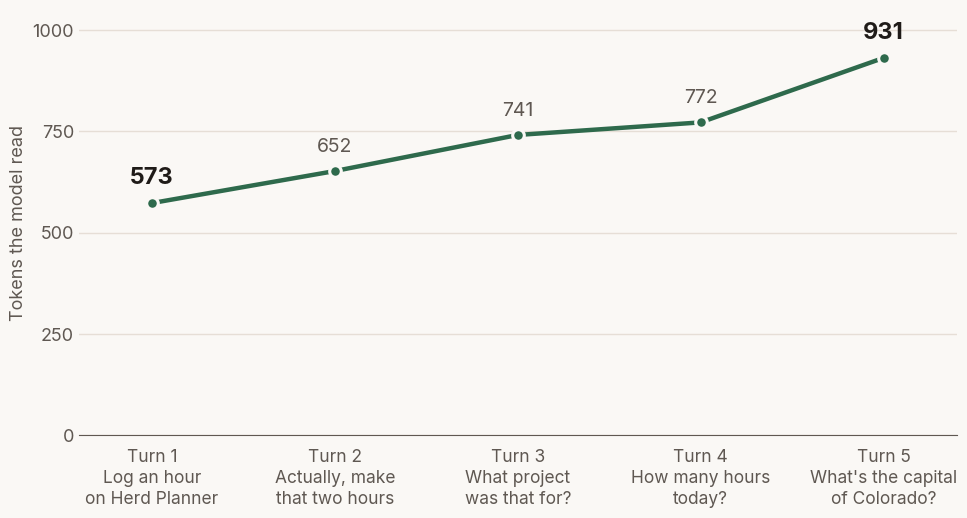
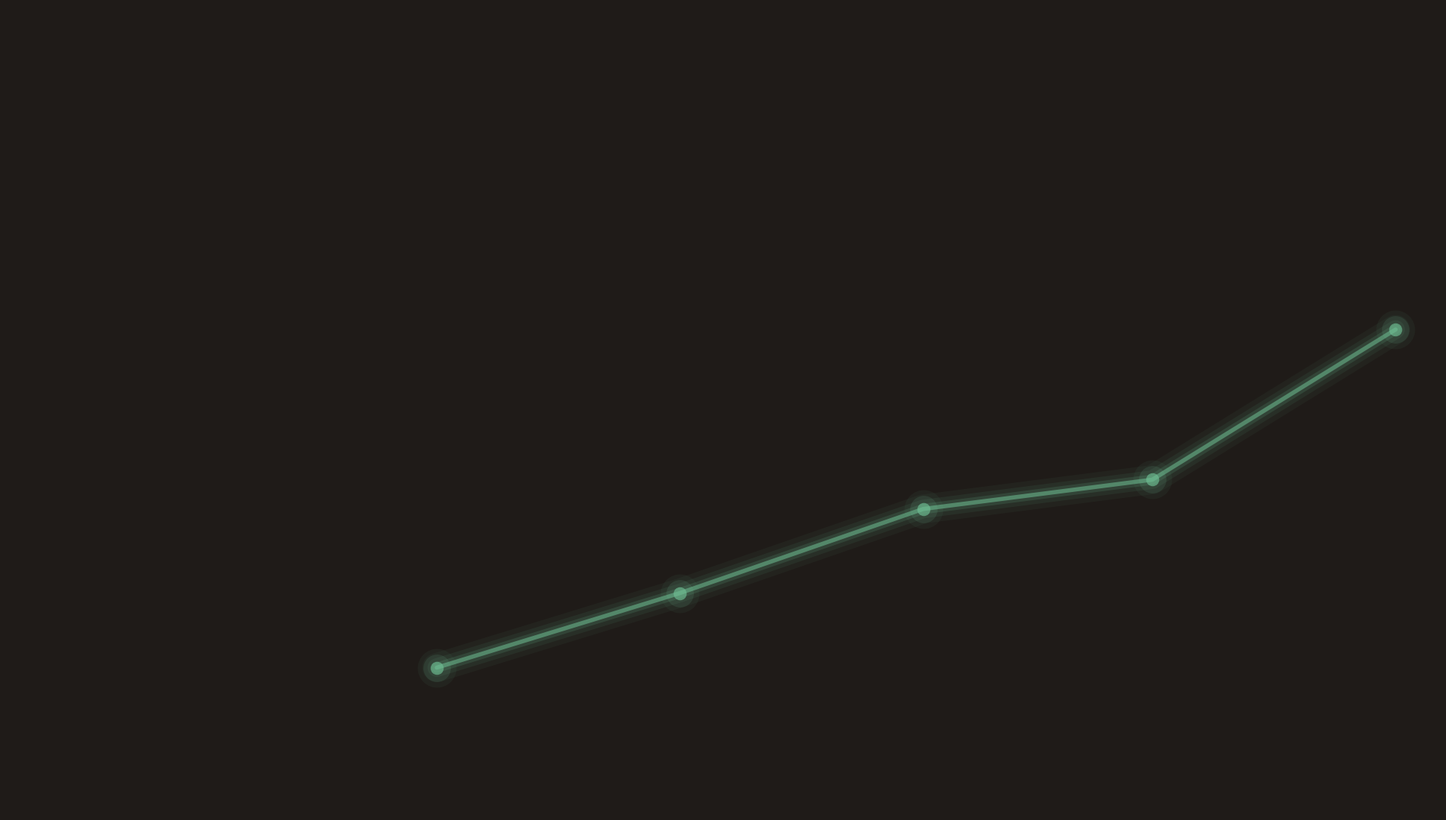

Here is the Python script that generated these plots, in order:
# Charts for the Agentic Engineering Worklog presentation.
# Every number is copied from a saved notebook run (lesson 4, Step 7: "Text the model read on each turn").
import matplotlib
matplotlib.use("Agg")
import matplotlib.pyplot as plt
from matplotlib import patheffects as pe

GREEN = "#2E6A4C"; INK = "#1F1B18"; MUTED = "#5F5852"; GRID = "#E6DED6"; LIGHT = "#FAF8F5"; DARK = "#1F1B18"; GLOW = "#6FBF94"
plt.rcParams.update({"font.family": "Inter", "font.size": 15})

tokens = [573, 652, 741, 772, 931]   # lesson 4, saved output
turns = ["Log an hour\non Herd Planner", "Actually, make\nthat two hours", "What project\nwas that for?", "How many hours\ntoday?", "What's the capital\nof Colorado?"]

# --- Token growth chart: 1000 x 540 on the slide, drawn at 2x ---
fig, ax = plt.subplots(figsize=(10, 5.4), dpi=200)
fig.patch.set_facecolor(LIGHT); ax.set_facecolor(LIGHT)
x = range(1, 6)
ax.plot(x, tokens, color=GREEN, lw=3.2, solid_capstyle="round", zorder=3)
ax.scatter(x, tokens, s=70, color=GREEN, edgecolor=LIGHT, linewidth=2.2, zorder=4)
for i, t in enumerate(tokens):
    bold = i in (0, 4)
    ax.annotate(f"{t}", (i + 1, t), xytext=(0, 14), textcoords="offset points", ha="center",
                fontsize=17 if bold else 14, fontweight="bold" if bold else "normal", color=INK if bold else MUTED)
ax.set_xticks(list(x)); ax.set_xticklabels([f"Turn {i}\n{t}" for i, t in zip(x, turns)], fontsize=12.5, color=MUTED, linespacing=1.3)
ax.set_ylim(0, 1050); ax.set_xlim(0.6, 5.4)
ax.set_yticks([0, 250, 500, 750, 1000]); ax.tick_params(axis="y", colors=MUTED, labelsize=13, length=0)
ax.tick_params(axis="x", length=0, pad=10)
ax.grid(axis="y", color=GRID, lw=1); ax.set_axisbelow(True)
for s in ("top", "right", "left"): ax.spines[s].set_visible(False)
ax.spines["bottom"].set_color(MUTED)
ax.set_ylabel("Tokens the model read", color=MUTED, fontsize=13)
fig.tight_layout()
fig.savefig("tokens.png", facecolor=LIGHT)

# --- Cover backdrop: the same five turns as a glowing line, 3840 x 2160 ---
fig = plt.figure(figsize=(19.2, 10.8), dpi=200)
fig.patch.set_facecolor(DARK)
ax = fig.add_axes([0, 0, 1, 1]); ax.set_facecolor(DARK); ax.axis("off")
xs = [0.30, 0.47, 0.64, 0.80, 0.97]
ys = [0.18 + (t - 573) / (931 - 573) * 0.42 for t in tokens]
ax.set_xlim(0, 1); ax.set_ylim(0, 1)
for w, a in [(28, 0.05), (18, 0.08), (10, 0.15)]:
    ax.plot(xs, ys, color=GLOW, lw=w, alpha=a, solid_capstyle="round", solid_joinstyle="round")
ax.plot(xs, ys, color=GLOW, lw=4, alpha=0.55, solid_capstyle="round", solid_joinstyle="round")
for r, a in [(1400, 0.06), (700, 0.12)]:
    ax.scatter(xs, ys, s=r, color=GLOW, alpha=a, linewidths=0)
ax.scatter(xs, ys, s=160, color=GLOW, alpha=0.65, linewidths=0)
fig.savefig("cover_backdrop.png", facecolor=DARK)
print("ok")
